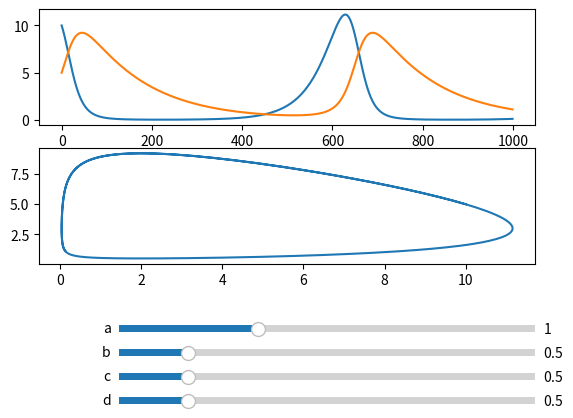

Write Python code to recreate this figure.
import matplotlib.pyplot as plt
import numpy as np
from matplotlib.widgets import Slider, Button
#from mpl_interactions import ipyplot as iplt

from scipy import integrate

fox = 5
rabbit = 10

t = np.linspace(0, 15, 1000)  # time
X0 = np.array([rabbit, fox])  # initials conditions: 10 rabbits and 5 foxes

# use `c_` instead of `c` because `c` is an argument to plt.scatter

# Create subplots
fig, ax = plt.subplots(2)

# initials conditions
a = 1.5
b = 0.5
c_ = 0.5
d = 0.5

plt.subplots_adjust(bottom=0.35) 
# lotka-volttera differential equestion
def f(a, b, c_, d):   
    def dX_dt(X, t=0):
        rabbits, foxes = X
        dRabbit_dt = a * rabbits - b * foxes * rabbits
        dFox_dt = -c_ * foxes + d * b * rabbits * foxes
        return [dRabbit_dt, dFox_dt]

    X, legenda = integrate.odeint(dX_dt, X0, t, full_output=True)
    return X  # expects shape (N, 2)


# 

model_calc_result = f(a,b,c_,d)
ax[0].plot(model_calc_result) # predator and prey population over time
ax[1].plot(model_calc_result[:,0], model_calc_result[:,1]) # phase portrait of the equation



# ax of sliders
ax_a = plt.axes([0.25, 0.2, 0.65, 0.03])
ax_b = plt.axes([0.25, 0.15, 0.65, 0.03])
ax_c = plt.axes([0.25, 0.1, 0.65, 0.03])
ax_d = plt.axes([0.25, 0.05, 0.65, 0.03])

# Sliders
a_slider = Slider(
    ax=ax_a,
    label = 'a',
    valmin=0,
    valmax=3,
    valinit=1
)

b_slider = Slider(
    ax=ax_b,
    label = 'b',
    valmin=0,
    valmax=3,
    valinit=0.5

)

c_slider = Slider(
    ax=ax_c,
    label = 'c',
    valmin=0,
    valmax=3,
    valinit=0.5

)
d_slider = Slider(
    ax=ax_d,
    label = 'd',
    valmin=0,
    valmax=3,
    valinit=0.5

)

# a_slider.set_val(a)
# b_slider.set_val(b)
# c_slider.set_val(c_)
# d_slider.set_val(d)

def update(val):
    a = a_slider.val
    b = b_slider.val
    c_ = c_slider.val
    d = d_slider.val
    model_calc_result = f(a,b,c_,d)
    ax[0].clear()
    ax[0].plot(model_calc_result)
    ax[1].clear()
    ax[1].plot(model_calc_result[:,0], model_calc_result[:,1])
 

a_slider.on_changed(update)
b_slider.on_changed(update)
c_slider.on_changed(update)
d_slider.on_changed(update)


plt.show()